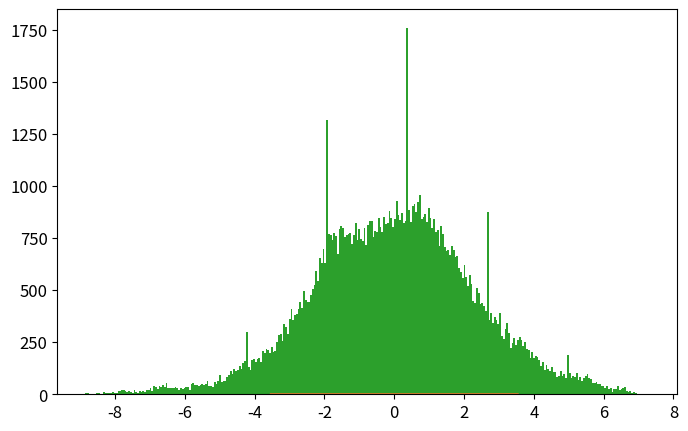

Reproduce this figure in Python. (Note: this script raises an exception after producing the figure.)
import numpy as np
import matplotlib.pyplot as plt
from time import time

def psi_0_1(x_limit = 8, N_points_x = 201):  #creates first two energy eigenfunctions
    delta = x_limit/(N_points_x-1)
    grid_x = [i*delta for i in range(-int((N_points_x-1)/2),int((N_points_x-1)/2 + 1))]
    psi = {}
    for x in grid_x:
        psi[x] = [np.exp(-x**2/2.) * np.pi**(-0.25)]
        psi[x].append(2**0.5 * x * psi[x][0])
    return psi, grid_x

def add_energy_level(psi):            #adds new energy eigenfunction to psi
    n = len(psi[0.0])
    for x in psi.keys():
        psi[x].append((2./n)**0.5 * x * psi[x][n-1] - 
                            ((n-1)/n)**0.5 * psi[x][n-2])
    return psi

def add_x_value(psi,x):  #adds new x value to psi
    psi[x] = [np.exp(-x**2/2.) * np.pi**(-0.25)]
    psi[x].append(2**0.5 * x * psi[x][0])
    n_max = len(psi[0.0])-1
    for n in range(2,n_max+1):
                psi[x].append((2./n)**0.5 * x * psi[x][n-1] - 
                                    ((n-1)/n)**0.5 * psi[x][n-2])
    return psi

def canonical_ensemble_prob(delta_E,beta):     #canonical ensemble probability factor in metropolis algorithm
    return np.exp(-beta * delta_E)

def metropolis_finite_temp(x0=0.0, delta_x=0.5, delta_steps=7, N=int(1e3), prob_sampling=[psi_0_1,canonical_ensemble_prob], beta=0.2):
    x_hist = [ x0 ]       #histogram for positions
    n_hist = [ 0 ]        #histogram for energy levels
    for k in range(N):
        ##### Spatial monte carlo P(x -> x') #####
        x_new = x_hist[-1] + np.random.choice(range(-delta_steps,delta_steps+1))*delta_x
        try:   #check if position x_new is part of the wavefunction dictionary (psi)
            prob_sampling[0][x_new][0]
        except:
            prob_sampling[0] = add_x_value(prob_sampling[0],x_new)
        acceptance_prob_1 = ( prob_sampling[0][x_new][n_hist[-1]] / prob_sampling[0][x_hist[-1]][n_hist[-1]] )**2
        if np.random.uniform() < min(1,acceptance_prob_1):
            x_hist.append(x_new)
        else:
            x_hist.append(x_hist[-1])
        
        ##### Energy level monte carlo P(n -> n') #####
        n_new = n_hist[-1] + np.random.choice([1,-1])   #propose new n
        if n_new < 0: #check if n_new is negative
            n_hist.append(n_hist[-1])
        else:
            current_n_max = len(prob_sampling[0][0])-1    #current maximum energy level in wavefunction
            if n_new > current_n_max:  #check if n_new is greater than maximum energy level in wavefunction, if true, add new energy level. 
                prob_sampling[0] = add_energy_level(prob_sampling[0])
            ##### Monte Carlo section:
            acceptance_prob_2 = ( prob_sampling[0][x_hist[-1]][n_new] / prob_sampling[0][x_hist[-1]][n_hist[-1]] )**2 * \
                                prob_sampling[1]( n_new-n_hist[-1],  beta)
            if np.random.uniform() < min(1,acceptance_prob_2):
                n_hist.append(n_new)
            else:
                n_hist.append(n_hist[-1])
    return x_hist, n_hist, prob_sampling[0]

def C_QHO_canonical_ensemble(x,beta):
    return (beta/(2.*np.pi))**0.5 * np.exp(-x**2*beta / 2.)

def Q_QHO_canonical_ensemble(x,beta):
    return (np.tanh(beta/2.)/np.pi)**0.5 * np.exp(- x**2 * np.tanh(beta/2.))

x_limit = 5.
N_points_x = 101    # odd number!!!

x0 = 0.0
delta_x = x_limit/(N_points_x-1)
delta_steps = 7
N_metropolis = int(1e5)
beta = 0.2
psi, grid_x = psi_0_1(x_limit,N_points_x)   # Creates first two energy levels and stores them into dictionary psi[x][n]
prob_sampling = [psi,canonical_ensemble_prob]

###### Call metropolis algorithm
t_0 = time()
x_hist, n_hist, psi_final = metropolis_finite_temp(x0=x0, delta_x=delta_x, delta_steps=delta_steps, 
                                                    N=N_metropolis, prob_sampling=prob_sampling, beta=beta)
t_1 = time()
print('Metropolis algorithm: %.3f seconds for %.0E iterations'%(t_1-t_0,N_metropolis))

xlim = 5*2**(-0.5)
x_plot = np.linspace(-xlim,xlim,200)

plt.rcParams.update({'font.size':12})
plt.figure(figsize=(8,5))
plt.plot(x_plot,C_QHO_canonical_ensemble(x_plot,beta),
            label=u'Classical theoretical\nprobability density')
plt.plot(x_plot,Q_QHO_canonical_ensemble(x_plot,beta),
            label=u'Quantum theoretical\nprobability density')
plt.hist(x_hist,bins=int(N_metropolis**0.5),normed=True,
            label='Histograma usando algoritmo\nMetrópolis con %.0E iteraciones'%(N_metropolis))
plt.xlim(-xlim,xlim)
plt.xlabel(u'$x$')
plt.ylabel(u'$\pi(x)$')
plt.title(u'$\\beta = %.2f$'%(beta))
plt.legend()
plt.savefig('QHO_finite_temp_beta_%.2f.eps'%(beta))
plt.show()

plt.plot()
plt.hist(n_hist,normed=True,bins=len(psi_final[0]))
plt.show()

###### Check if all functions are working properly 
for i in range(10):
    psi = add_energy_level(psi)             #Check if add_energy_level() is working properly
    grid_x.append(grid_x[-1]+delta_x)       
    psi = add_x_value(psi,grid_x[-1])       #Check if add_x_value() is working properly

plt.rcParams.update({'font.size':12})
plt.figure(figsize=(8,5))
n_max = len(psi[0])-1
if n_max <= 5:
    True
else:
    n_max = 5
for n in range(n_max+1):
    psi_x_n = np.array([psi[x][n] for x in grid_x])
    plt.plot(grid_x, psi_x_n,label = u'$n = %d$'%n)
    #print('Energy level %d: '%(n),np.round(psi_x_n,3))
plt.xlabel(u'$x$')
plt.ylabel(u'QHO autofunciones de energía: $\psi_n(x)$')
plt.legend()
plt.show()
plt.close()